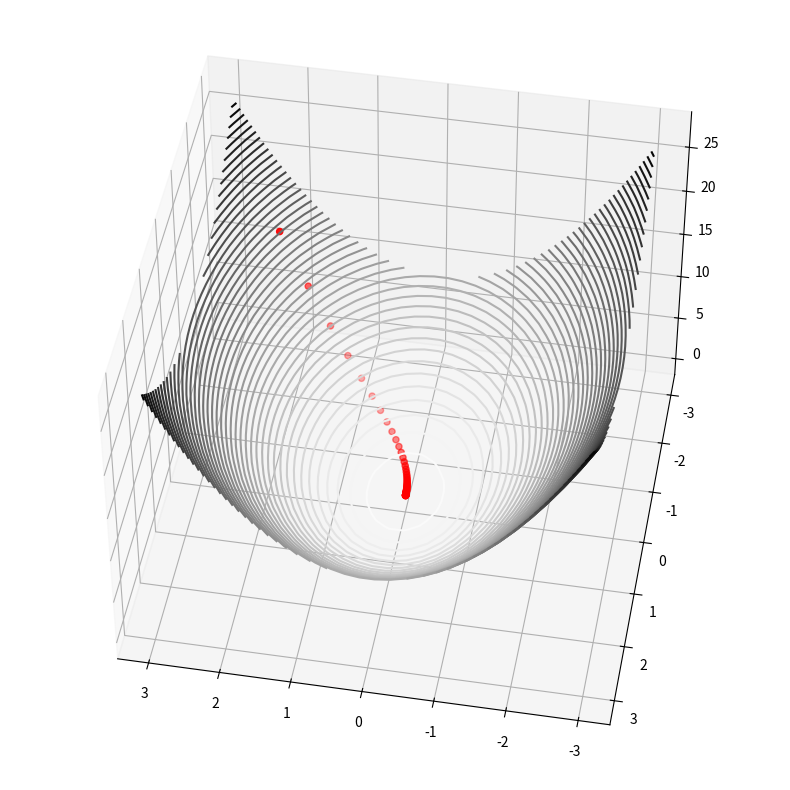

Source code (Python):
import numpy as np
from matplotlib import pyplot as plt

# 梯度函数的导数
def gradJ1(theta):
    return 4 * theta


def gradJ2(theta):
    return 2 * theta


# 梯度函数
def f(x, y):
    return 2 * x ** 2 + y ** 2


def ff(x, y):
    return 2 * np.power(x, 2) + np.power(y, 2)


def train(theta1=2.241, theta2=-2.374,lr=0.05, epoch=50):
    t1 = [theta1]
    t2 = [theta2]
    for i in range(epoch):
        gradient = gradJ1(theta1)
        theta1 = theta1 - lr * gradient
        t1.append(theta1)
        gradient = gradJ2(theta2)
        theta2 = theta2 - lr * gradient
        t2.append(theta2)

    plt.figure(figsize=(10, 10))  # 设置画布大小
    x = np.linspace(-3, 3, 30)
    y = np.linspace(-3, 3, 30)
    X, Y = np.meshgrid(x, y)
    Z = f(X, Y)
    ax = plt.axes(projection='3d')
    ax.contour3D(X, Y, Z, 50, cmap='binary')  # 等高线图
    ax.scatter3D(t1, t2, ff(t1, t2), c='r', marker='o')
    # 调整观察角度和方位角。这里将俯仰角设为100度，把方位角调整为45度
    ax.view_init(45, 100)
    plt.show()
train()
